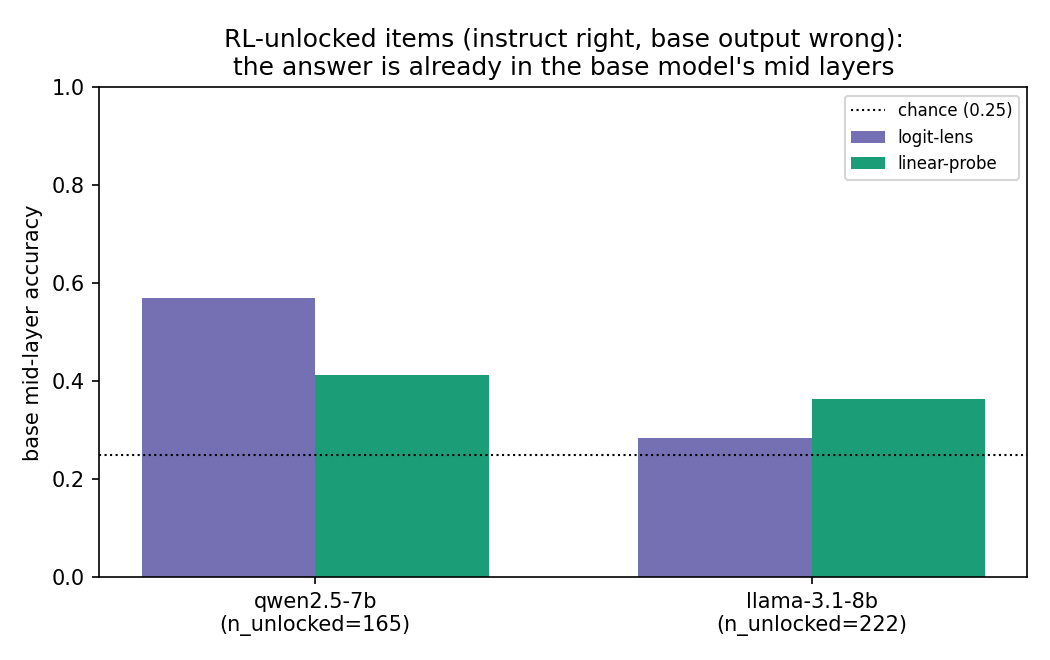

The table this chart was drawn from, first rows:
section, correct, n, accuracy, chance
llama_unlocked_lens, 63, 222, 0.2838, 0.25
llama_unlocked_probe, 81, 222, 0.3649, 0.25
qwen_unlocked_lens, 94, 165, 0.5697, 0.25
qwen_unlocked_probe, 68, 165, 0.4121, 0.25
